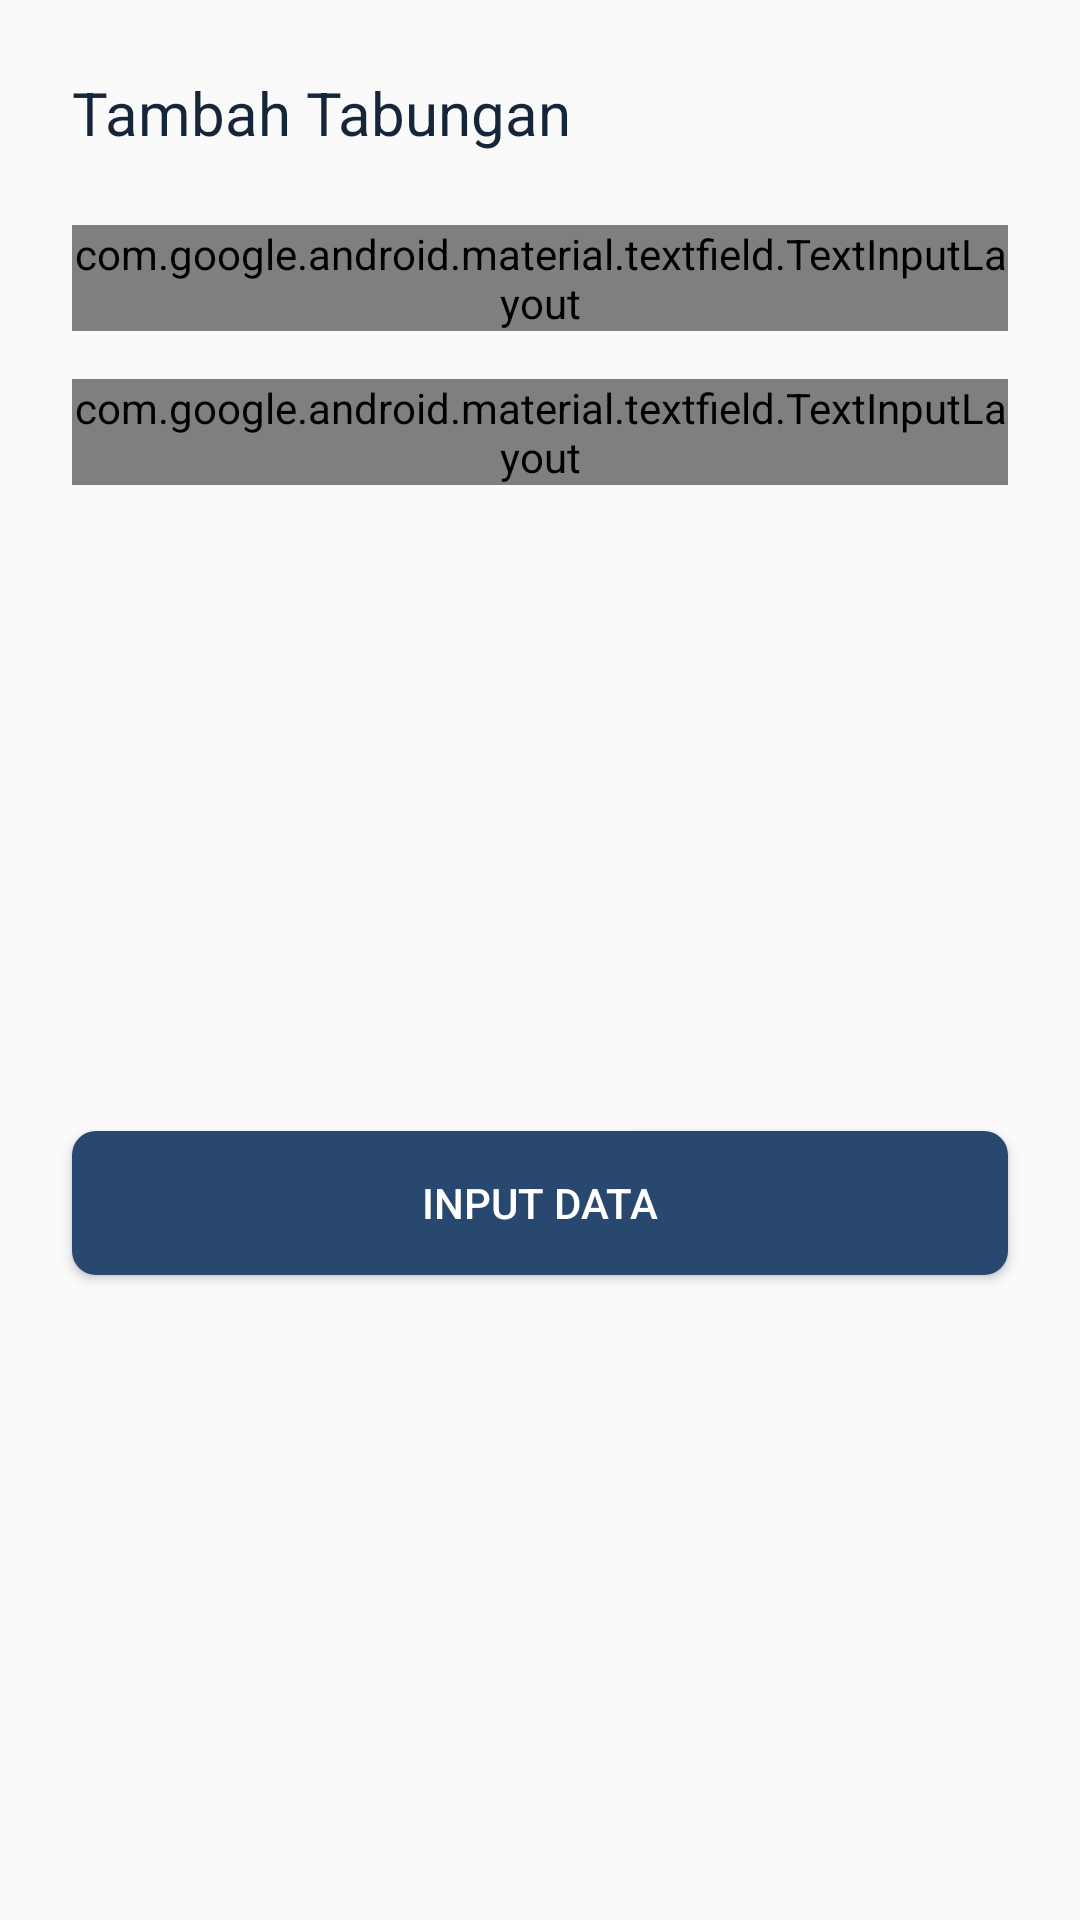

Reconstruct the res/layout file that produces this screen, plus the resources it refers to.
<!-- AndroidManifest.xml: application theme AppTheme -->
<!-- res/layout/layout_popup_save_cash.xml -->
<?xml version="1.0" encoding="utf-8"?>
<androidx.constraintlayout.widget.ConstraintLayout xmlns:android="http://schemas.android.com/apk/res/android"
    android:layout_width="match_parent"
    android:layout_height="wrap_content"
    xmlns:app="http://schemas.android.com/apk/res-auto">
    <TextView
        android:id="@+id/textView18"
        style="@style/text_balance_title"
        android:layout_width="wrap_content"
        android:layout_height="wrap_content"
        android:layout_marginStart="24dp"
        android:layout_marginTop="24dp"
        android:text="Tambah Tabungan"
        android:textColor="@color/colorPrimaryDark"
        android:textSize="20sp"
        app:layout_constraintStart_toStartOf="parent"
        app:layout_constraintTop_toTopOf="parent" />

    <com.google.android.material.textfield.TextInputLayout
        android:id="@+id/textInputLayout"
        style="@style/Widget.MaterialComponents.TextInputLayout.OutlinedBox"
        android:layout_width="match_parent"
        android:layout_height="wrap_content"
        android:layout_marginStart="24dp"
        android:layout_marginTop="24dp"
        android:layout_marginEnd="24dp"
        android:hint="Title"
        app:layout_constraintEnd_toEndOf="parent"
        app:layout_constraintStart_toStartOf="parent"
        app:layout_constraintTop_toBottomOf="@+id/textView18">

        <com.google.android.material.textfield.TextInputEditText
            android:id="@+id/et_inputTitleSaveCash"
            android:layout_width="match_parent"
            android:layout_height="wrap_content" />
    </com.google.android.material.textfield.TextInputLayout>

    <com.google.android.material.textfield.TextInputLayout
        android:id="@+id/textInputLayout2"
        style="@style/Widget.MaterialComponents.TextInputLayout.OutlinedBox"
        android:layout_width="match_parent"
        android:layout_height="wrap_content"
        android:layout_marginStart="24dp"
        android:layout_marginTop="16dp"
        android:layout_marginEnd="24dp"
        android:hint="Total"
        app:layout_constraintEnd_toEndOf="@+id/textInputLayout"
        app:layout_constraintStart_toStartOf="@+id/textInputLayout"
        app:layout_constraintTop_toBottomOf="@+id/textInputLayout">

        <com.google.android.material.textfield.TextInputEditText
            android:id="@+id/et_inputTotalSaveCash"
            android:inputType="number"
            android:layout_width="match_parent"
            android:layout_height="wrap_content" />
    </com.google.android.material.textfield.TextInputLayout>

    <Button
        android:id="@+id/btn_inputSaveCash"
        android:layout_width="match_parent"
        android:layout_height="wrap_content"
        android:layout_marginStart="24dp"
        android:layout_marginTop="32dp"
        android:layout_marginEnd="24dp"
        android:layout_marginBottom="32dp"
        android:background="@drawable/bg_btn_color_primary"
        android:text="Input Data"
        android:textColor="@color/white"
        app:layout_constraintBottom_toBottomOf="parent"
        app:layout_constraintEnd_toEndOf="@+id/textInputLayout2"
        app:layout_constraintStart_toStartOf="@+id/textInputLayout2"
        app:layout_constraintTop_toBottomOf="@+id/textInputLayout2" />
</androidx.constraintlayout.widget.ConstraintLayout>
<!-- resources referenced by this layout -->
<resources>
  <color name="colorPrimaryDark">#16263A</color>
  <color name="white">#fff</color>
  <!-- drawable bg_btn_color_primary (drawable) -->
  <?xml version="1.0" encoding="utf-8"?>
  <selector xmlns:android="http://schemas.android.com/apk/res/android">
      <item android:state_pressed="true">
          <shape android:shape="rectangle">
          <solid android:color="@color/colorPrimaryDark"/>
          <corners android:radius="10dp"/>
      </shape>
  </item>
      <item android:state_focused="true">
          <shape android:shape="rectangle">
              <solid android:color="@color/colorPrimaryDark"/>
              <corners android:radius="8dp"/>
          </shape>
      </item>
      <item android:state_enabled="true">
          <shape android:shape="rectangle">
              <solid android:color="@color/colorPrimary"/>
              <corners android:radius="8dp"/>
          </shape>
      </item>
      <item android:state_enabled="false">
          <shape android:shape="rectangle">
              <solid android:color="#E6E6E6"/>
              <corners android:radius="8dp"/>
          </shape>
      </item>
      <item>
          <shape android:shape="rectangle">
              <solid android:color="@color/colorPrimary"/>
              <corners android:radius="8dp"/>
          </shape>
      </item></selector>
  <style name="text_balance_title" parent="TextAppearance.AppCompat.Medium">
          <item name="android:textColor">#ffff</item>
          <item name="android:textSize">18sp</item>
      </style>
  <style name="AppTheme" parent="Theme.AppCompat.Light.DarkActionBar">
          
          <item name="colorPrimary">@color/colorPrimaryDark</item>
          <item name="colorPrimaryDark">@color/colorPrimaryDark</item>
          <item name="colorAccent">@color/colorAccent</item>
      </style>
  <color name="colorPrimary">#294870</color>
  <color name="colorAccent">#039DDA</color>
</resources>
